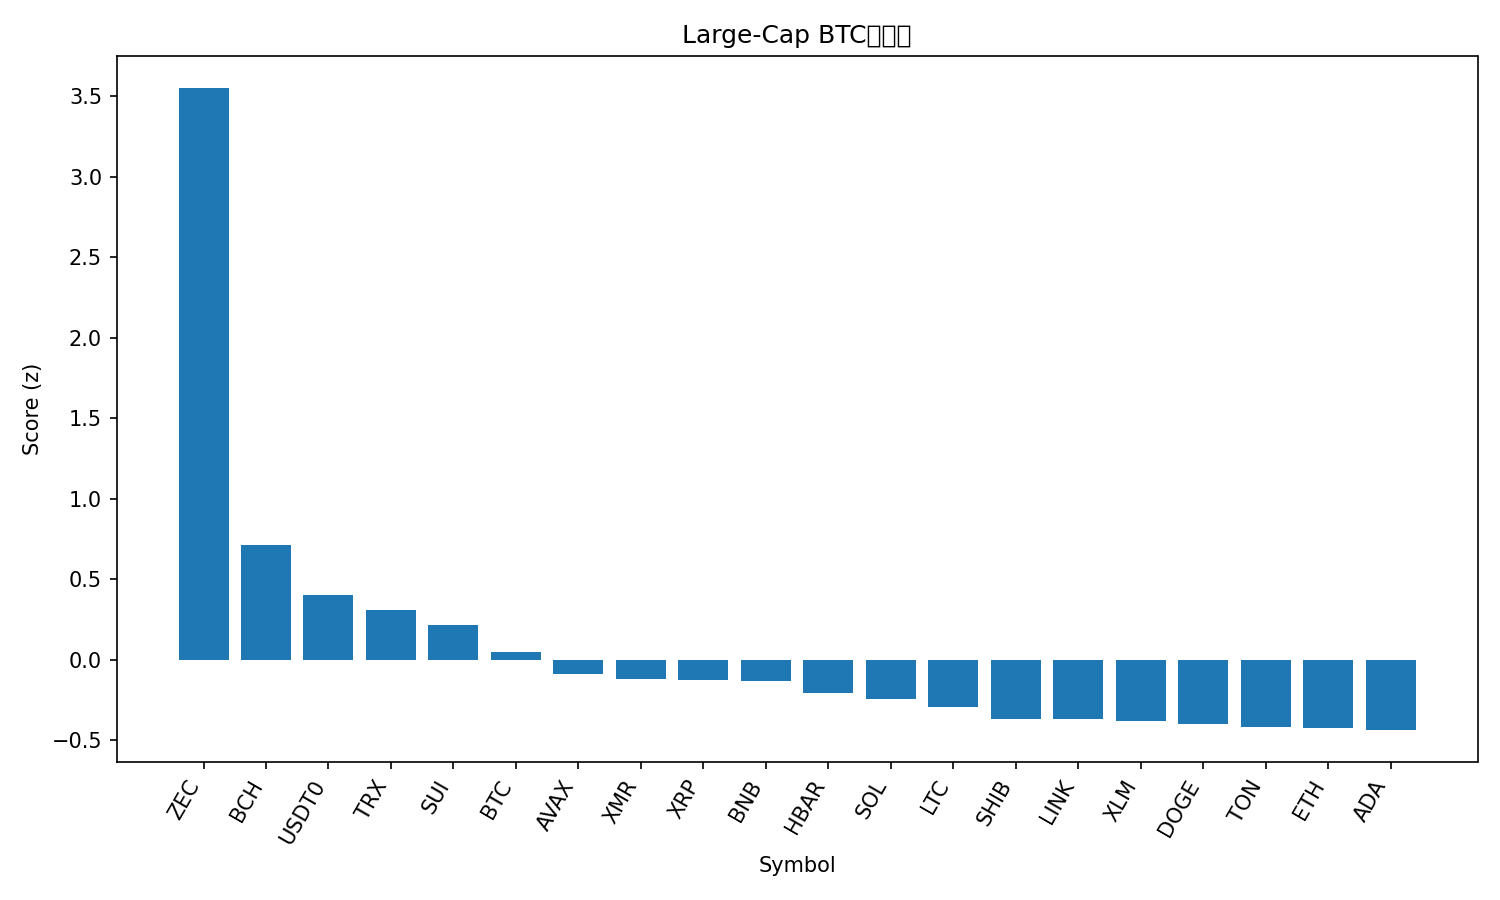

Data behind this chart, as committed beside it:
rank, name, symbol, price_btc, price_usd, pct_1h_btc, pct_24h_btc, pct_7d_btc, market_cap_rank, market_cap_usd, volume_usd, score
1, Zcash, ZEC, 0.003529, 386.5, 1.827, 13.27, 48.16, 31, 6327764550, 1335188152, 3.552
2, Bitcoin Cash, BCH, 0.005033, 551.4, 0.7453, -2.3, 14.91, 17, 10997799628, 570732418, 0.7148
3, USDT0, USDT0, 9.13e-06, 0.9998, 0.2935, 1.163, 1.531, 32, 6112228390, 528564062, 0.4018
4, TRON, TRX, 2.69e-06, 0.2948, 0.3293, 0.5888, -4.588, 10, 27914260476, 1020092452, 0.3104
5, Sui, SUI, 2.142e-05, 2.35, 0.6993, -4.787, -3.975, 24, 8508367190, 1337034370, 0.2159
6, Bitcoin, BTC, 1.0, 109542, 0.0, 0.0, 0.0, 1, 2184688782685, 67887846114, 0.04713
7, Avalanche, AVAX, 0.0001678, 18.38, 0.4819, -5.682, -4.885, 27, 7843141839, 636580781, -0.08819
8, Monero, XMR, 0.002925, 320.5, 0.05344, -1.886, 0.2355, 33, 5917304035, 170553154, -0.116
9, XRP, XRP, 2.264e-05, 2.48, 0.04732, -2.417, 3.176, 5, 148867277082, 5044535938, -0.1233
10, BNB, BNB, 0.009972, 1092, -0.01573, -0.8747, -2.709, 4, 150489842386, 3065060663, -0.129
11, Hedera, HBAR, 1.76e-06, 0.1932, 0.1607, -6.514, 16.26, 26, 8208507098, 526334784, -0.209
12, Solana, SOL, 0.001691, 185.2, 0.1195, -3.738, -3.027, 6, 101866578782, 7861575773, -0.241
13, Litecoin, LTC, 0.0008573, 93.92, 0.02613, -3.562, -0.3202, 29, 7181963080, 743305313, -0.2946
14, Shiba Inu, SHIB, 8.9596e-11, 9.82e-06, -0.1752, -1.851, -2.204, 34, 5785323559, 190557780, -0.3687
15, Chainlink, LINK, 0.0001567, 17.17, 0.04649, -4.493, -1.478, 16, 11966191294, 1164325156, -0.3694
16, Stellar, XLM, 2.75e-06, 0.3015, -0.02776, -3.499, -3.286, 19, 9663192523, 303491971, -0.3803
17, Dogecoin, DOGE, 1.68e-06, 0.1843, -0.08736, -2.726, -5.457, 9, 27932308049, 2523112840, -0.3958
18, Toncoin, TON, 1.961e-05, 2.15, -0.3219, -1.307, 1.548, 35, 5415443197, 163769830, -0.4183
19, Ethereum, ETH, 0.03492, 3825, -0.3295, -1.228, -2.28, 2, 461701525968, 35327218464, -0.4212
20, Cardano, ADA, 5.57e-06, 0.6105, -0.03377, -3.854, -4.93, 11, 22333556523, 1101769079, -0.4366
21, Hyperliquid, HYPE, 0.0004066, 44.54, -0.8597, -7.026, 11.84, 15, 12076038711, 990868066, -1.313
